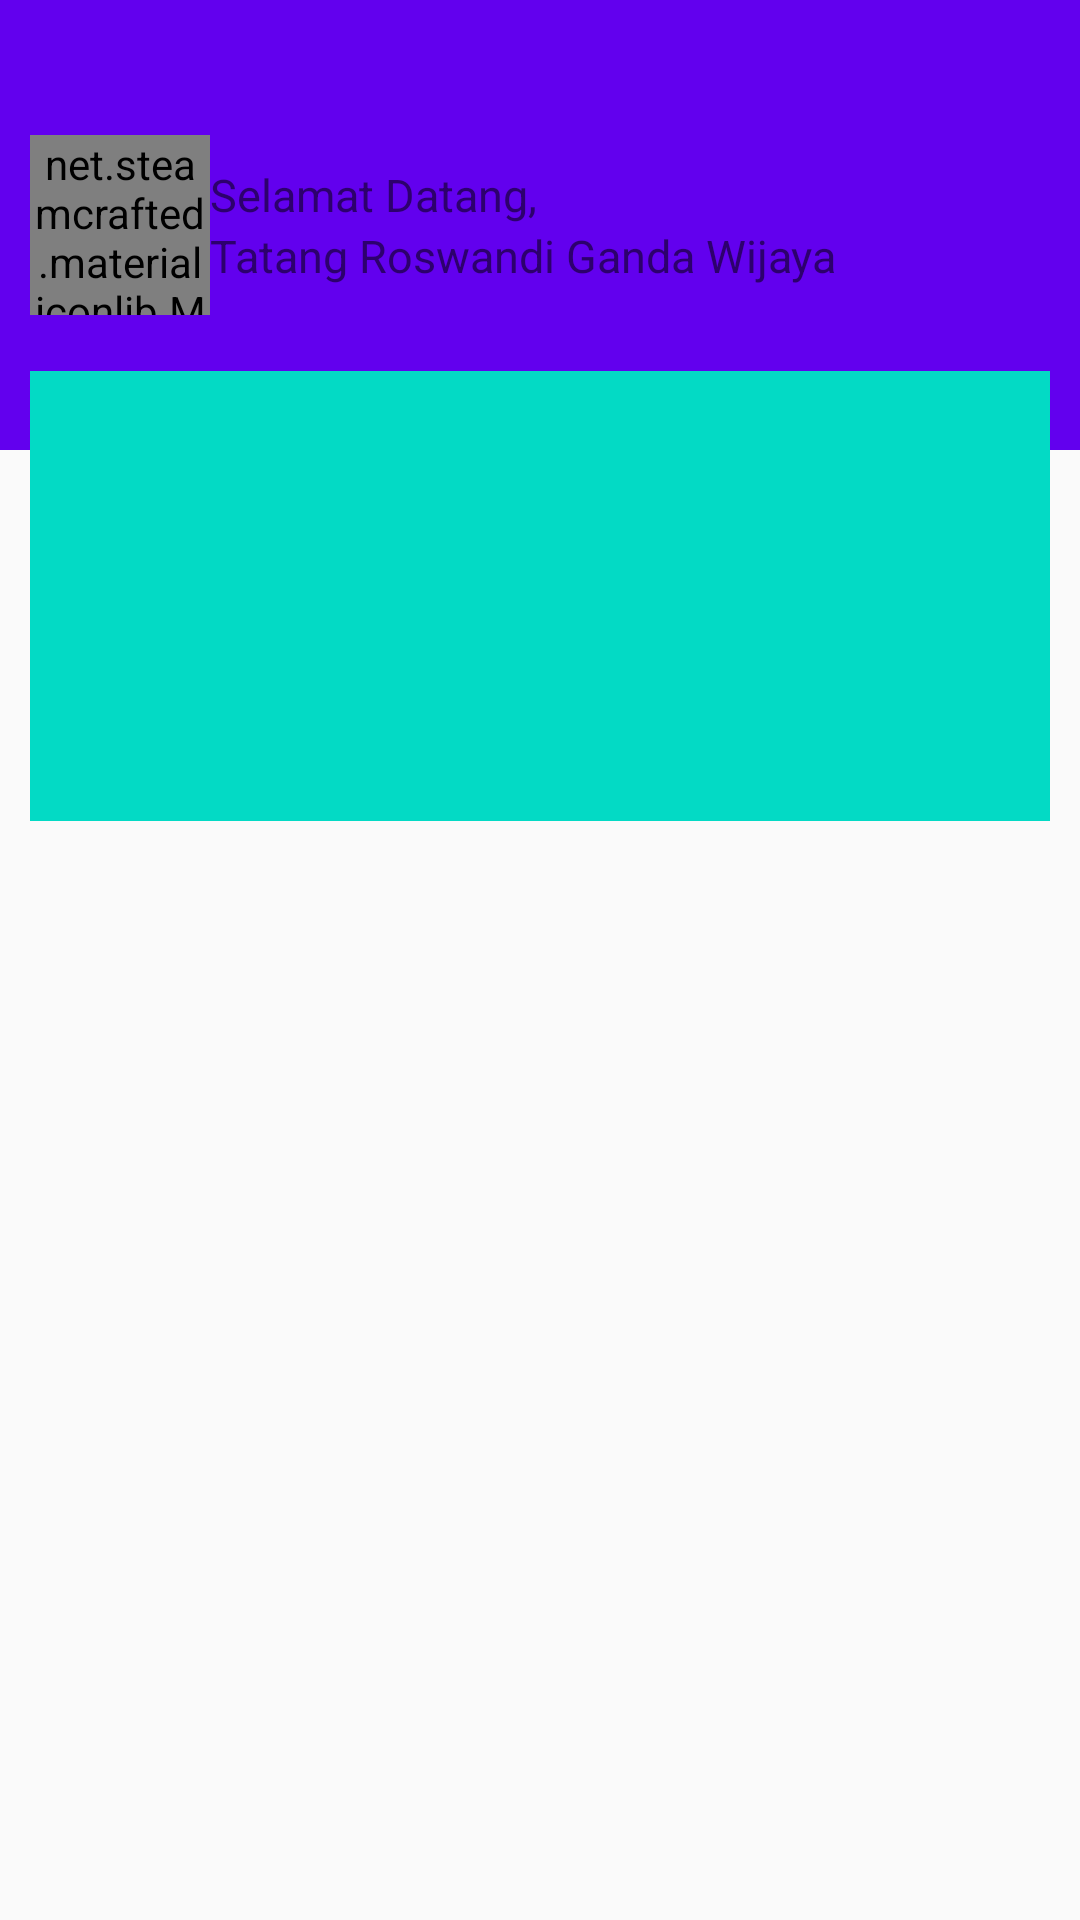

Produce the Android XML layout that renders to this screen, including the resource entries it uses.
<!-- AndroidManifest.xml: application theme AppTheme.NoActionBar -->
<!-- res/layout/fragment_home.xml -->
<?xml version="1.0" encoding="utf-8"?>
<LinearLayout xmlns:android="http://schemas.android.com/apk/res/android"
    xmlns:app="http://schemas.android.com/apk/res-auto"
    xmlns:tools="http://schemas.android.com/tools"
    android:layout_width="match_parent"
    android:layout_height="match_parent"
    android:orientation="vertical">


    <LinearLayout
        android:layout_width="match_parent"
        android:layout_height="@dimen/m_150dp"
        android:background="@color/colorPrimary"
        android:orientation="horizontal"
        android:padding="@dimen/m_10dp">


        <net.steamcrafted.materialiconlib.MaterialIconView
            android:id="@+id/icon"
            android:layout_width="@dimen/m_60dp"
            android:layout_height="@dimen/m_60dp"
            android:layout_gravity="center"
            android:scaleType="center"
            app:materialIcon="face_profile"
            app:materialIconColor="#FFFFFF"
            app:materialIconSize="24dp" />


        <LinearLayout
            android:layout_width="match_parent"
            android:layout_height="match_parent"
            android:layout_gravity="center"
            android:gravity="center"
            android:orientation="vertical">

            <TextView
                android:id="@+id/IdWellcome"
                android:layout_width="match_parent"
                android:layout_height="wrap_content"
                android:text="Selamat Datang,"
                android:textColor="@color/colorWhite"
                android:textSize="@dimen/m_15dp" />

            <TextView
                android:id="@+id/IdFullName"
                android:layout_width="match_parent"
                android:layout_height="wrap_content"
                android:text="Tatang Roswandi Ganda Wijaya"
                android:textColor="@color/colorWhite"
                android:textSize="@dimen/m_15dp" />

        </LinearLayout>

    </LinearLayout>

    <LinearLayout
        android:layout_width="match_parent"
        android:layout_height="@dimen/m_150dp"
        android:layout_marginLeft="@dimen/m_10dp"
        android:layout_marginRight="@dimen/m_10dp"
        android:layout_marginTop="-80px"
        android:background="@color/colorAccent"
        android:orientation="horizontal">






    </LinearLayout>

</LinearLayout>
<!-- resources referenced by this layout -->
<resources>
  <dimen name="m_10dp">10dp</dimen>
  <dimen name="m_150dp">150dp</dimen>
  <dimen name="m_15dp">15dp</dimen>
  <dimen name="m_60dp">60dp</dimen>
  <style name="AppTheme.NoActionBar">
      <item name="windowActionBar">false</item>
      <item name="windowNoTitle">true</item>
      <item name="colorPrimary">@color/colorAccent</item>
      <item name="colorPrimaryDark">@color/colorAccent</item>
      <item name="colorAccent">@color/colorAccent</item>
      <item name="android:windowFullscreen">true</item>
  </style>
  <!-- not gathered from this repository: default colours our renderer supplied (Android Studio template values) -->
  <color name="colorPrimary">#FF6200EE</color>
  <color name="colorAccent">#FF03DAC5</color>
</resources>
